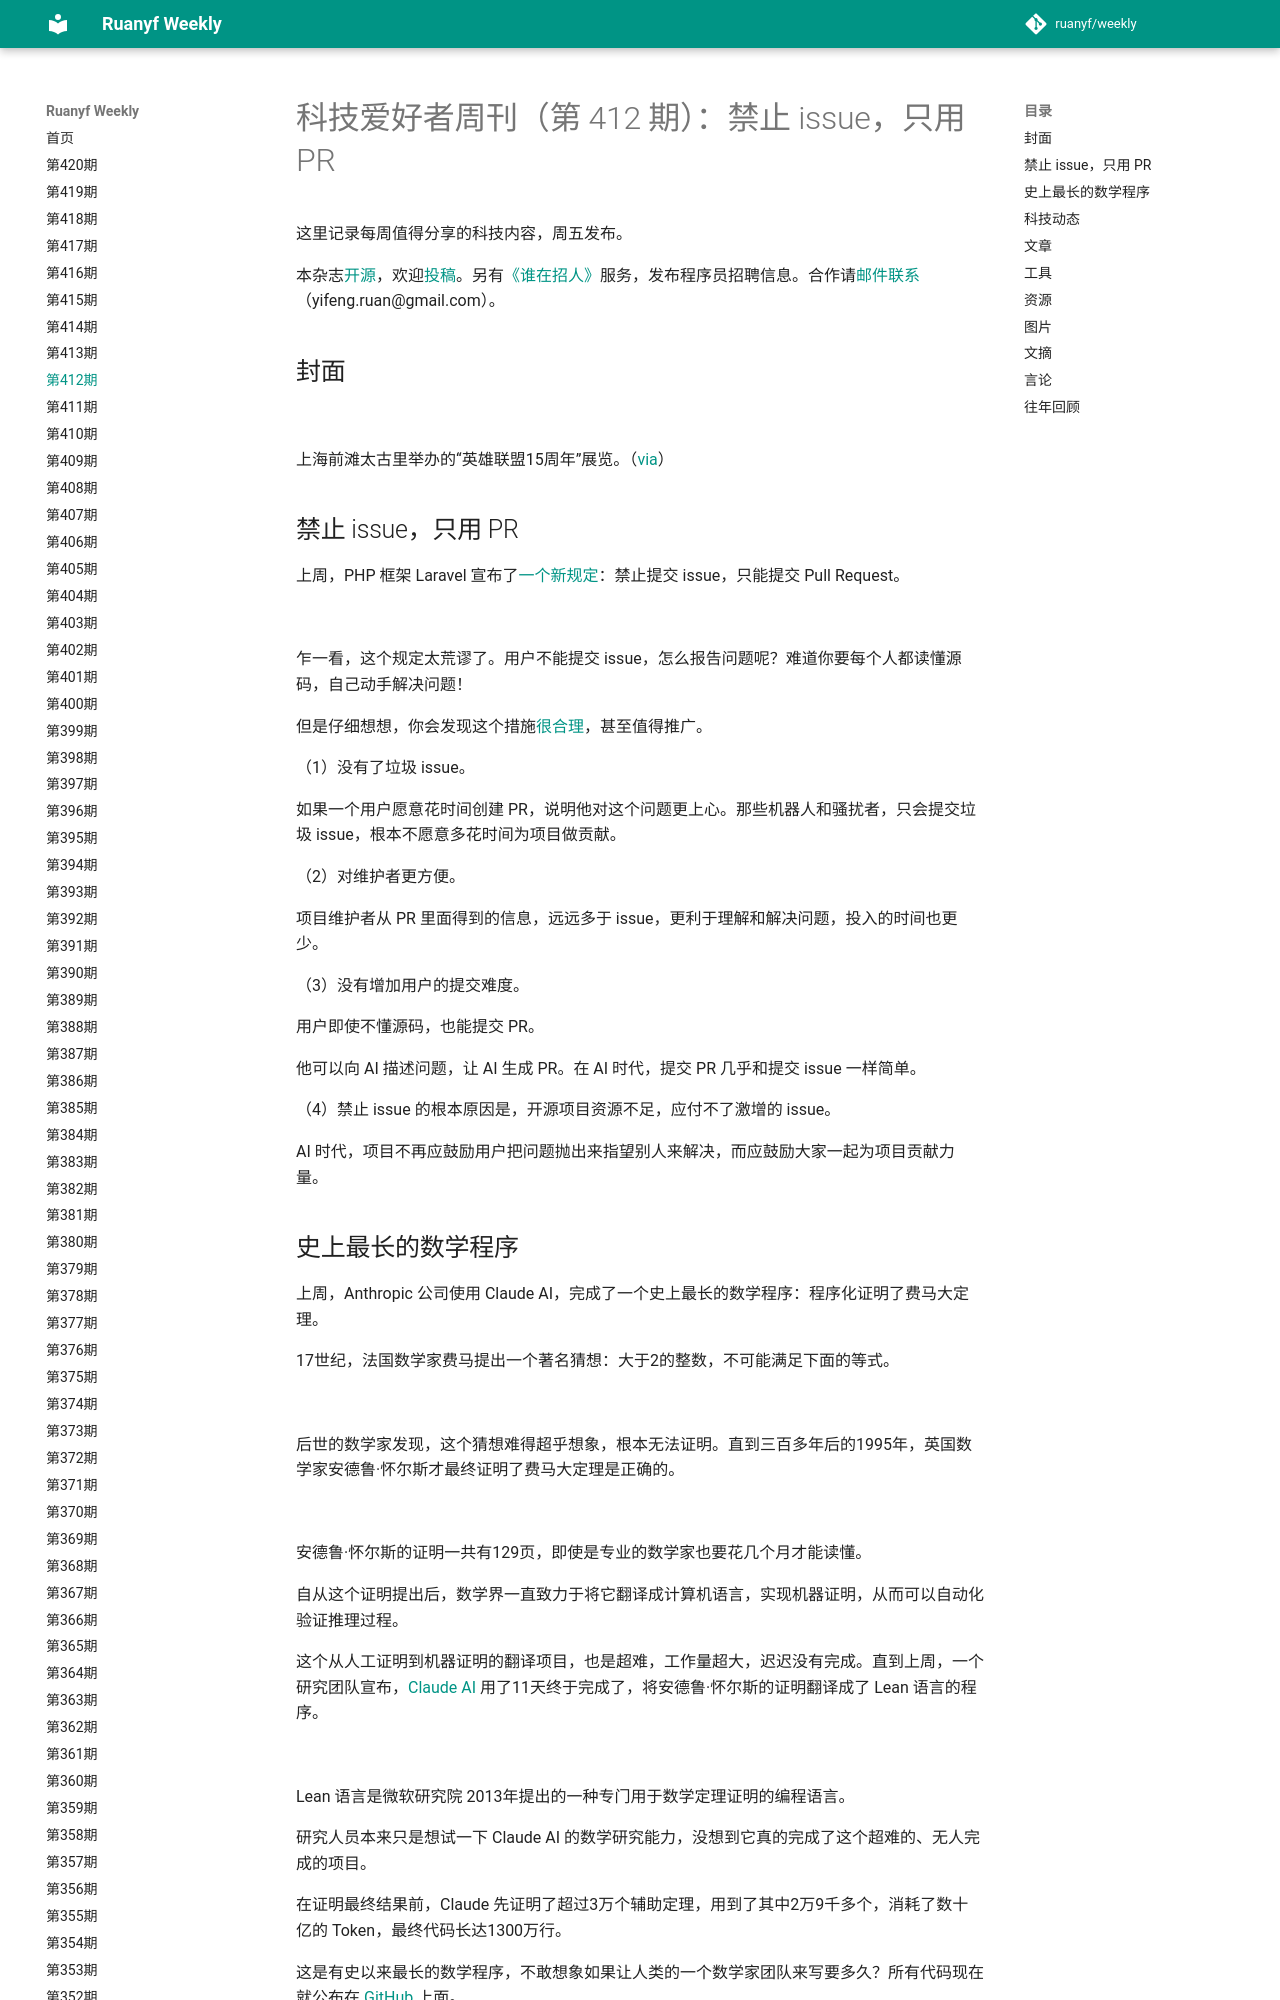

repository: xanxushu/weekly · page: issue-412/index.html · generator: mkdocs

# 科技爱好者周刊（第 412 期）：禁止 issue，只用 PR

这里记录每周值得分享的科技内容，周五发布。

本杂志[开源](https://github.com/ruanyf/weekly)，欢迎[投稿](https://github.com/ruanyf/weekly/issues)。另有[《谁在招人》](https://github.com/ruanyf/weekly/issues/11434)服务，发布程序员招聘信息。合作请[邮件联系](mailto:yifeng.ruan@gmail.com)（yifeng.ruan@gmail.com）。

## 封面

![](https://cdn.beekka.com/blogimg/asset/202609/bg2026090901.webp)

上海前滩太古里举办的“英雄联盟15周年”展览。（[via](https://weibo.com/5720474518/RgUnYmL0t)）

## 禁止 issue，只用 PR

上周，PHP 框架 Laravel 宣布了[一个新规定](https://x.com/taylorotwell/status/2095516796748996843)：禁止提交 issue，只能提交 Pull Request。

![](https://cdn.beekka.com/blogimg/asset/202609/bg2026091017.webp)

乍一看，这个规定太荒谬了。用户不能提交 issue，怎么报告问题呢？难道你要每个人都读懂源码，自己动手解决问题！

但是仔细想想，你会发现这个措施[很合理](https://stitcher.io/blog/no-more-issues)，甚至值得推广。

（1）没有了垃圾 issue。

如果一个用户愿意花时间创建 PR，说明他对这个问题更上心。那些机器人和骚扰者，只会提交垃圾 issue，根本不愿意多花时间为项目做贡献。

（2）对维护者更方便。

项目维护者从 PR 里面得到的信息，远远多于 issue，更利于理解和解决问题，投入的时间也更少。

（3）没有增加用户的提交难度。

用户即使不懂源码，也能提交 PR。

他可以向 AI 描述问题，让 AI 生成 PR。在 AI 时代，提交 PR 几乎和提交 issue 一样简单。

（4）禁止 issue 的根本原因是，开源项目资源不足，应付不了激增的 issue。

AI 时代，项目不再应鼓励用户把问题抛出来指望别人来解决，而应鼓励大家一起为项目贡献力量。
